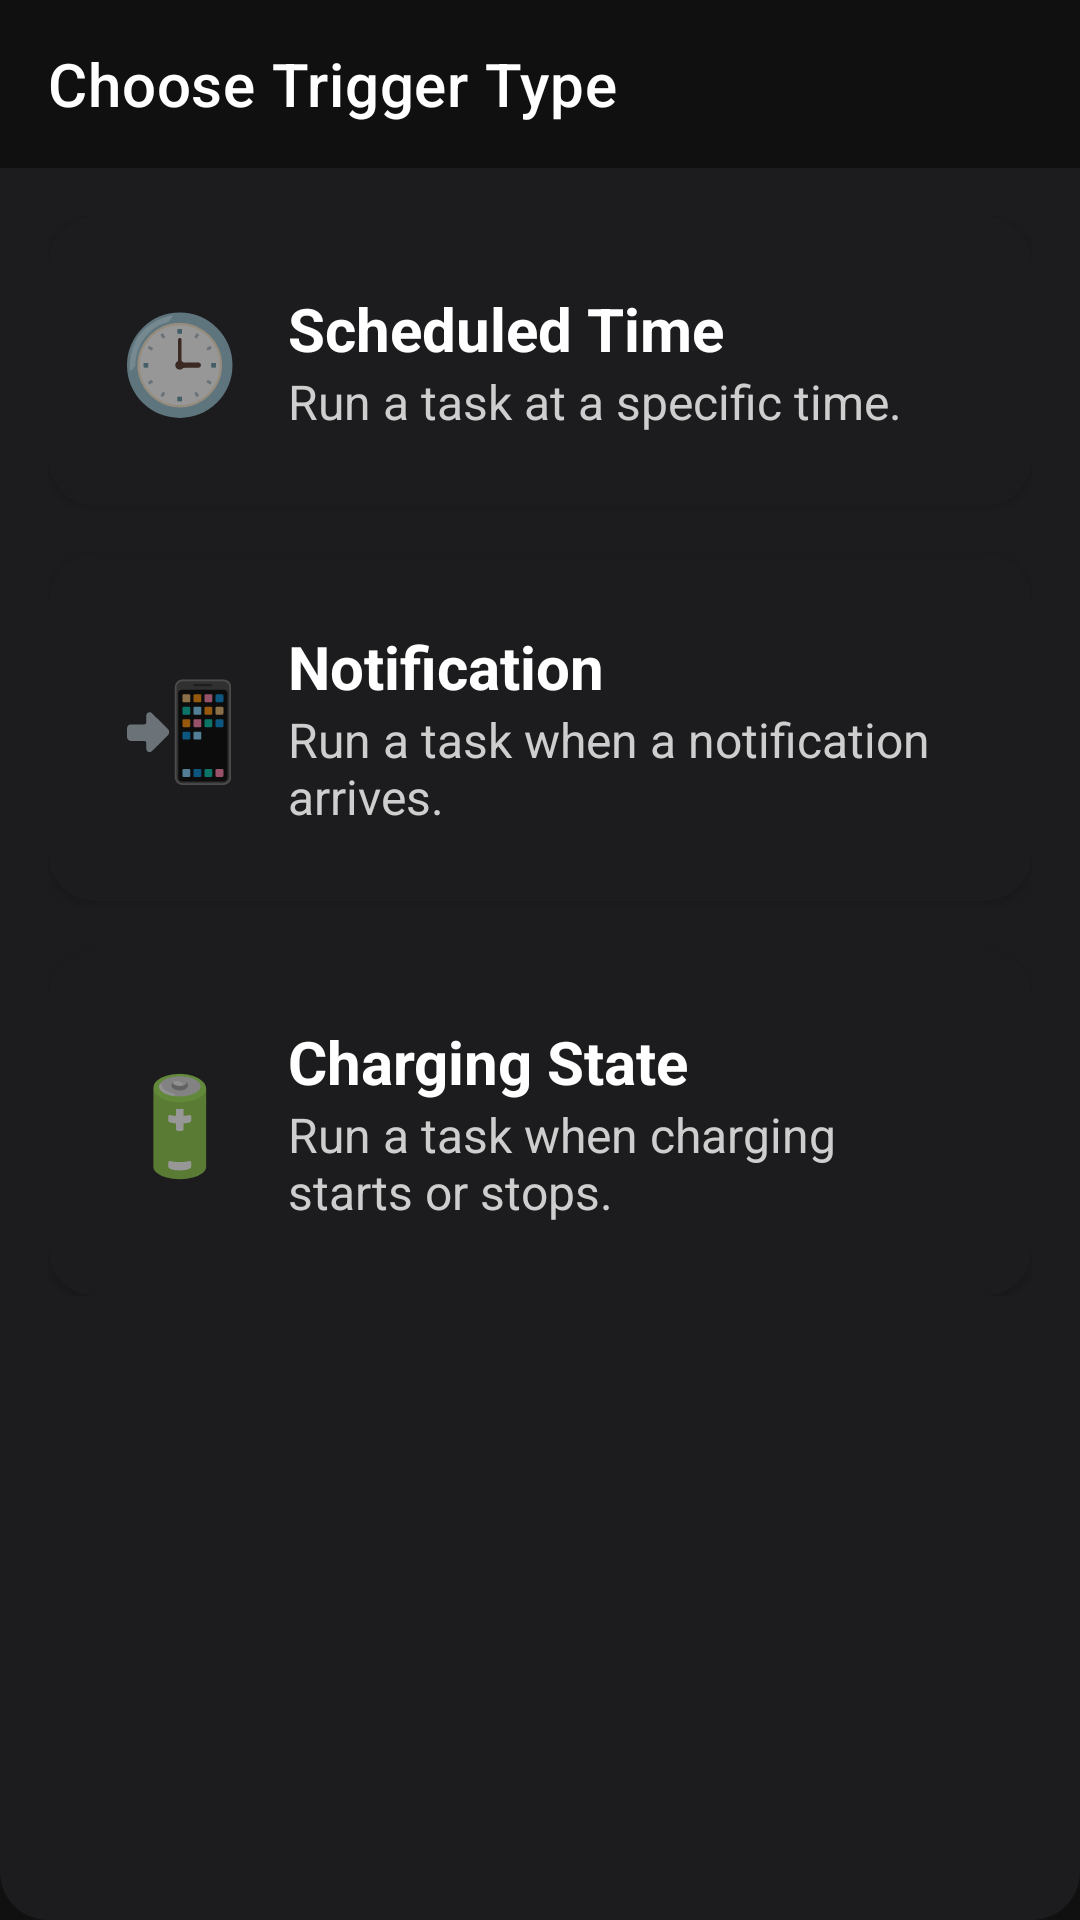

Android layout source for this screen:
<!-- AndroidManifest.xml: activity theme Theme.Lake -->
<!-- res/layout/activity_choose_trigger_type.xml -->
<?xml version="1.0" encoding="utf-8"?>
<RelativeLayout xmlns:android="http://schemas.android.com/apk/res/android"
    xmlns:app="http://schemas.android.com/apk/res-auto"
    xmlns:tools="http://schemas.android.com/tools"
    android:layout_width="match_parent"
    android:layout_height="match_parent"
    android:background="@drawable/bg_solid"
    android:fitsSystemWindows="true"
    tools:context=".triggers.ui.ChooseTriggerTypeActivity">

    <androidx.appcompat.widget.Toolbar
        android:id="@+id/toolbar"
        android:layout_width="match_parent"
        android:layout_height="?attr/actionBarSize"
        android:background="?attr/colorPrimary"
        app:title="Choose Trigger Type"
        app:titleTextColor="@color/white" />

    <LinearLayout
        android:layout_width="match_parent"
        android:layout_height="wrap_content"
        android:layout_below="@id/toolbar"
        android:orientation="vertical"
        android:padding="16dp">

        <androidx.cardview.widget.CardView
            android:id="@+id/scheduledTimeCard"
            android:layout_width="match_parent"
            android:layout_height="wrap_content"
            android:layout_marginBottom="16dp"
            app:cardBackgroundColor="@color/panel_background"
            app:cardCornerRadius="16dp">

            <LinearLayout
                android:layout_width="match_parent"
                android:layout_height="wrap_content"
                android:orientation="horizontal"
                android:padding="24dp"
                android:gravity="center_vertical">

                <TextView
                    android:layout_width="wrap_content"
                    android:layout_height="wrap_content"
                    android:text="🕒"
                    android:textSize="32sp"/>

                <LinearLayout
                    android:layout_width="0dp"
                    android:layout_height="wrap_content"
                    android:layout_weight="1"
                    android:layout_marginStart="16dp"
                    android:orientation="vertical">

                    <TextView
                        android:layout_width="wrap_content"
                        android:layout_height="wrap_content"
                        android:text="Scheduled Time"
                        android:textColor="@color/white"
                        android:textSize="20sp"
                        android:textStyle="bold"/>

                    <TextView
                        android:layout_width="wrap_content"
                        android:layout_height="wrap_content"
                        android:text="Run a task at a specific time."
                        android:textColor="#CECECE"
                        android:textSize="16sp"/>
                </LinearLayout>
            </LinearLayout>
        </androidx.cardview.widget.CardView>

        <androidx.cardview.widget.CardView
            android:id="@+id/notificationCard"
            android:layout_width="match_parent"
            android:layout_height="wrap_content"
            app:cardBackgroundColor="@color/panel_background"
            app:cardCornerRadius="16dp">

            <LinearLayout
                android:layout_width="match_parent"
                android:layout_height="wrap_content"
                android:orientation="horizontal"
                android:padding="24dp"
                android:gravity="center_vertical">

                <TextView
                    android:layout_width="wrap_content"
                    android:layout_height="wrap_content"
                    android:text="📲"
                    android:textSize="32sp"/>

                <LinearLayout
                    android:layout_width="0dp"
                    android:layout_height="wrap_content"
                    android:layout_weight="1"
                    android:layout_marginStart="16dp"
                    android:orientation="vertical">

                    <TextView
                        android:layout_width="wrap_content"
                        android:layout_height="wrap_content"
                        android:text="Notification"
                        android:textColor="@color/white"
                        android:textSize="20sp"
                        android:textStyle="bold"/>

                    <TextView
                        android:layout_width="wrap_content"
                        android:layout_height="wrap_content"
                        android:text="Run a task when a notification arrives."
                        android:textColor="#CECECE"
                        android:textSize="16sp" />
                </LinearLayout>
            </LinearLayout>
        </androidx.cardview.widget.CardView>

        <androidx.cardview.widget.CardView
            android:id="@+id/chargingStateCard"
            android:layout_width="match_parent"
            android:layout_height="wrap_content"
            android:layout_marginTop="16dp"
            app:cardBackgroundColor="@color/panel_background"
            app:cardCornerRadius="16dp">

            <LinearLayout
                android:layout_width="match_parent"
                android:layout_height="wrap_content"
                android:orientation="horizontal"
                android:padding="24dp"
                android:gravity="center_vertical">

                <TextView
                    android:layout_width="wrap_content"
                    android:layout_height="wrap_content"
                    android:text="🔋"
                    android:textSize="32sp"/>

                <LinearLayout
                    android:layout_width="0dp"
                    android:layout_height="wrap_content"
                    android:layout_weight="1"
                    android:layout_marginStart="16dp"
                    android:orientation="vertical">

                    <TextView
                        android:layout_width="wrap_content"
                        android:layout_height="wrap_content"
                        android:text="Charging State"
                        android:textColor="@color/white"
                        android:textSize="20sp"
                        android:textStyle="bold"/>

                    <TextView
                        android:layout_width="wrap_content"
                        android:layout_height="wrap_content"
                        android:text="Run a task when charging starts or stops."
                        android:textColor="#CECECE"
                        android:textSize="16sp" />
                </LinearLayout>
            </LinearLayout>
        </androidx.cardview.widget.CardView>

    </LinearLayout>

</RelativeLayout>
<!-- resources referenced by this layout -->
<resources>
  <color name="panel_background">#FF1C1C1E</color>
  <color name="white">#FFFFFFFF</color>
  <!-- drawable bg_solid (drawable) -->
  <?xml version="1.0" encoding="utf-8"?>
  <shape xmlns:android="http://schemas.android.com/apk/res/android">
  <solid android:color="@color/panel_background"/>
  <corners android:radius="16dp"/>
  </shape>
  <style name="Theme.Lake" parent="Theme.MaterialComponents.Light.NoActionBar">
          
          <item name="colorPrimary">@color/primary</item>
          <item name="colorPrimaryVariant">@color/primary</item>
          <item name="colorOnPrimary">@color/white</item>
  
          <item name="colorSecondary">@color/teal_200</item>
          <item name="colorSecondaryVariant">@color/teal_700</item>
          <item name="colorOnSecondary">@color/black</item>
  
          <item name="android:statusBarColor" tools:targetApi="l">?attr/colorPrimaryVariant</item>
          <item name="android:windowBackground">@color/background</item>
          <item name="android:colorBackground">@color/background</item>
          
          
          <item name="android:windowLightStatusBar" tools:targetApi="m">false</item>
          <item name="android:windowLightNavigationBar" tools:targetApi="o">false</item>
      </style>
  <color name="primary">#101010</color>
  <color name="teal_200">#FF03DAC5</color>
  <color name="teal_700">#FF018786</color>
  <color name="black">#FF000000</color>
  <color name="background">#101010</color>
</resources>
